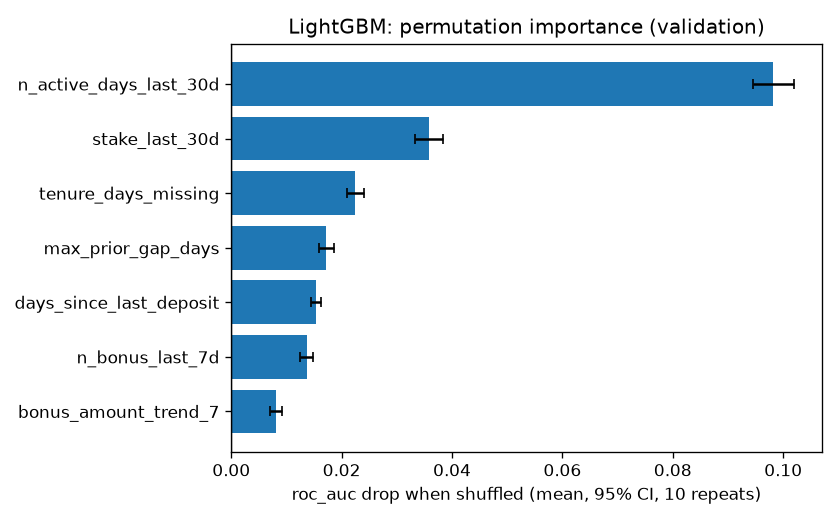

Source data for this figure (header and first rows):
feature, family, roc_auc_drop, roc_auc_ci_low, roc_auc_ci_high, brier_drop, brier_ci_low, brier_ci_high, ece_drop, ece_ci_low, ece_ci_high
n_active_days_last_30d, frequency, 0.09819, 0.09445, 0.1019, 0.04496, 0.04339, 0.04654, 0.03912, 0.03525, 0.04299
stake_last_30d, monetary, 0.03585, 0.03329, 0.03841, 0.02698, 0.02555, 0.02842, 0.0679, 0.0651, 0.0707
tenure_days_missing, tenure, 0.02249, 0.021, 0.02399, 0.01379, 0.01304, 0.01453, 0.0267, 0.0241, 0.0293
max_prior_gap_days, tenure, 0.01725, 0.01593, 0.01857, 0.01149, 0.01091, 0.01207, 0.0251, 0.02243, 0.02777
days_since_last_deposit, recency, 0.01536, 0.01438, 0.01633, 0.009027, 0.008499, 0.009554, 0.01377, 0.01134, 0.0162
n_bonus_last_7d, frequency, 0.01368, 0.0125, 0.01486, 0.009315, 0.008643, 0.009988, 0.02968, 0.02791, 0.03145
bonus_amount_trend_7, lag_trend, 0.008027, 0.006949, 0.009106, 0.005171, 0.004437, 0.005904, 0.02044, 0.01754, 0.02334
